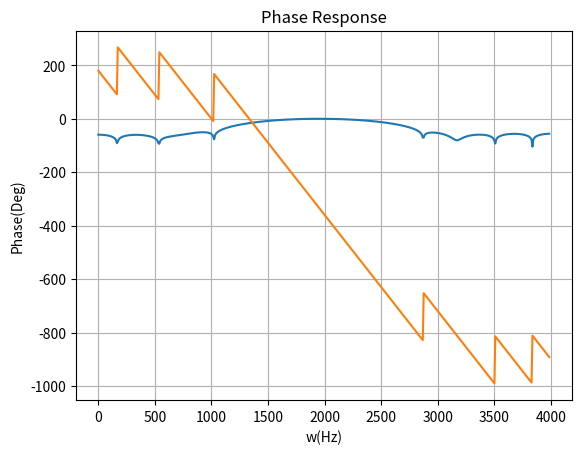

Write the Python code that produced this figure.
# -*- coding: utf-8 -*-
"""
#####################################
    Band Pass Filter Design
    
[redacted]
    
#####################################
// Design a band pass FIR filter for the following specifications:
// Pass band frequency = 1600-2300 Hz
// Lower Stop band edge frequency = 500 Hz
// Upper Stop band edge frequency = 3500 Hz
// Stopband attenuation = 50 db
// Sampling rate= 8000Hz

// ---------------------------------------------------------------------------------------
// Window                  Stopband attenuation       Transition width = |fs-fp|/fsamp (Hz)
// ---------------------------------------------------------------------------------------
// Rectangular window         21 dB                   0.9/N
// Bartlett window            25 dB                   
// Hanning window             44 dB                   3.1/N
// Hamming window             53 dB                   3.3/N
// Blackmann window           74 dB                   5.5/N
// ---------------------------------------------------------------------------------------

"""
import matplotlib.pyplot as plt
import math
import numpy as np
from scipy import signal


fp_low=1600
fp_high=2300
fs_low=500
fs_high=3500
fsamp=8000


k=3.3
trans_width_low=(fp_low-fs_low)/fsamp
N1=math.ceil(k/trans_width_low)
trans_width_high=(fs_high-fp_high)/fsamp
N2=math.ceil(k/trans_width_high)

N=max(N1,N2)

if(N%2==0):
    N=N+1

hn=signal.firwin(N,[(fp_low/fsamp)*2,(fp_high/fsamp)*2],pass_zero="bandpass",window='hamming')
M=1024
ex=np.zeros(M-len(hn))
hn=np.concatenate([hn,ex])
H=np.fft.fft(hn)

H_Mag=20*(np.log10(np.abs(H)))

H_ang=[]
for i in range(M):
    H_ang.append(math.atan2(H[i].imag,H[i].real))
    
f=np.arange(0,(M/2)-1)*(fsamp/M)
H_phase=((np.unwrap(H_ang)*180)/math.pi)

end=int(M/2)-1

#Plotting the magnitude response 
plt.plot(f,H_Mag[0:end])
plt.xlabel('w(Hz)')
plt.ylabel('Magnitude(dB)')
plt.title('Magnitude Response')
plt.grid(1)
plt.show()


#Plotting the Phase response 
plt.plot(f,H_phase[0:end])
plt.xlabel('w(Hz)')
plt.ylabel("Phase(Deg)")
plt.title("Phase Response")
plt.grid(1)
plt.show()

